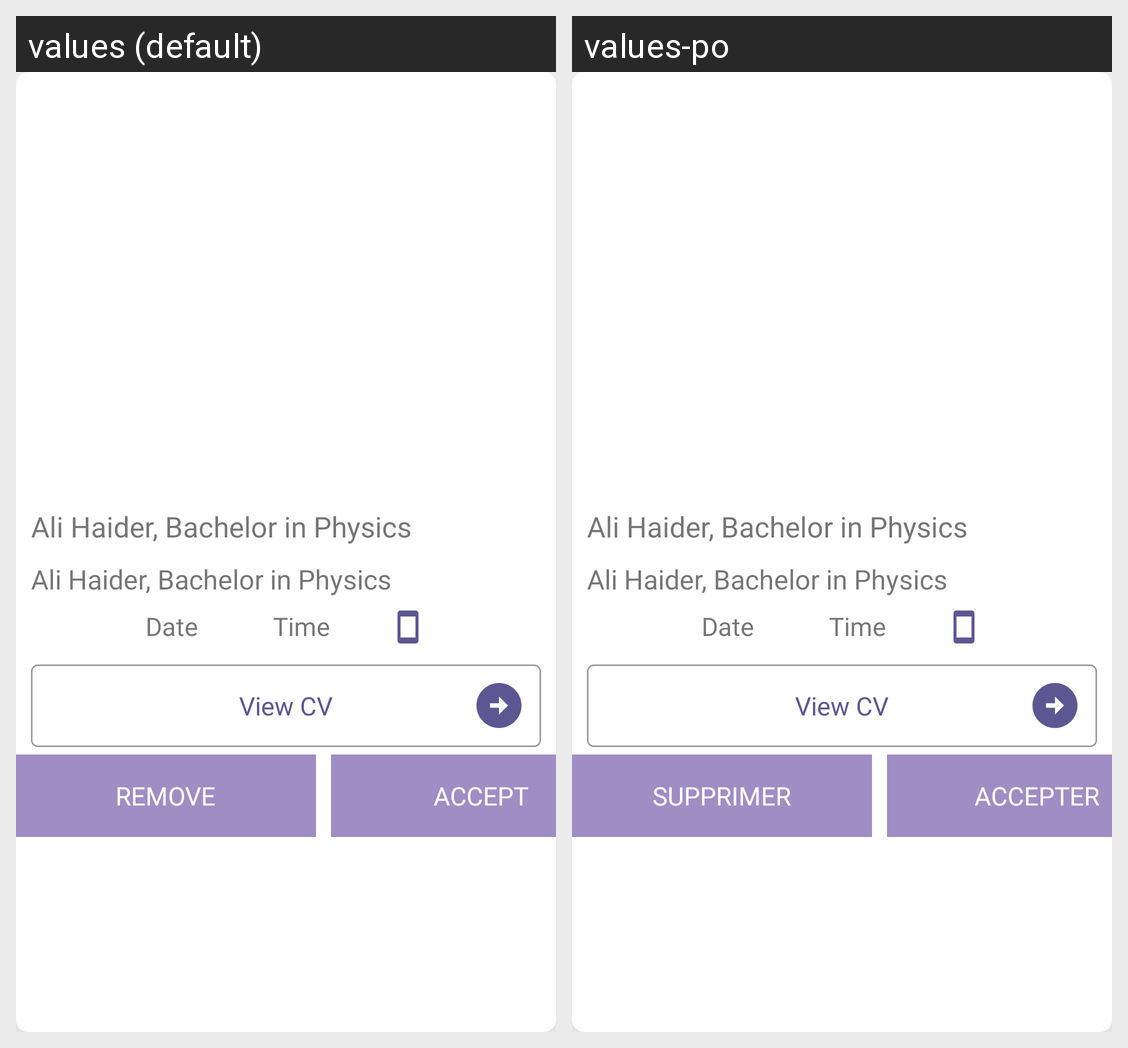

The Android screen above is rendered under two locales of the same app. Produce the string resources it draws, with the default and per-locale values.
Android screen res/layout/schedule_adapter_layout.xml rendered under 2 locales, left to right: values (default), values-po. Device: Nexus 5 (rendered at 1080×1920; each locale shown at half size, 540×960, under a caption strip naming it); theme Theme.DJFinder.
Strings drawn on this screen, with the default value and each locale's value (text and hints the layout hard-codes, and strings that could not be matched under every locale, appear in the picture but are not listed):

remove
  values: REMOVE
  values-po: SUPPRIMER

accept
  values: ACCEPT
  values-po: ACCEPTER
